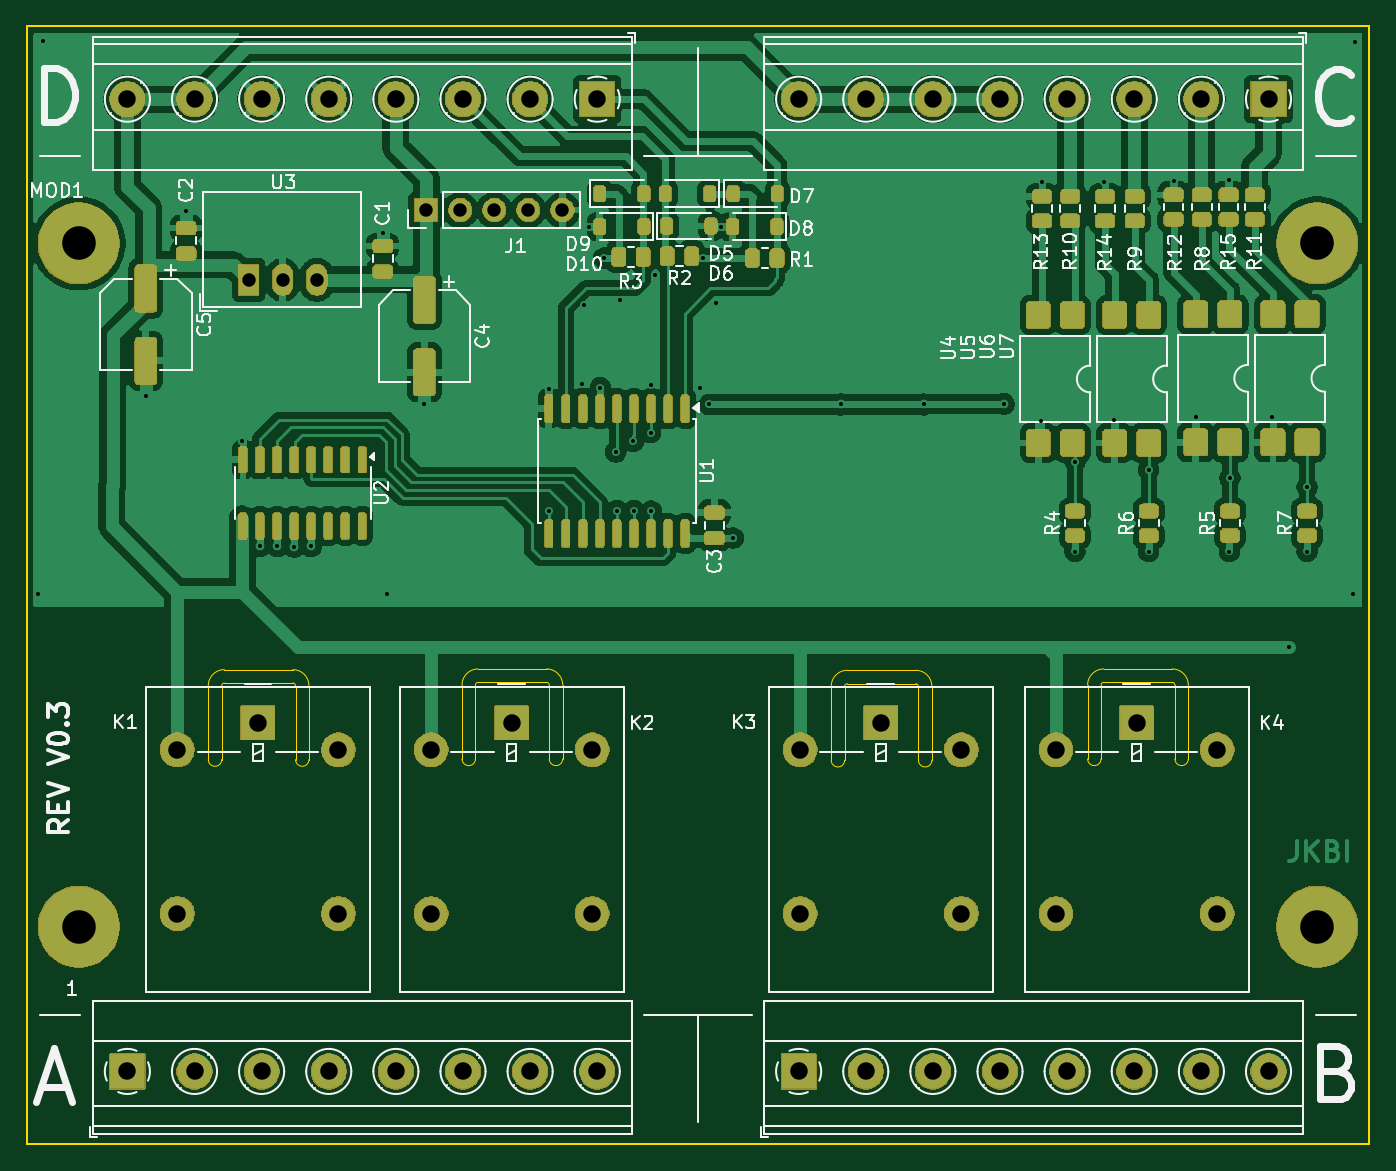
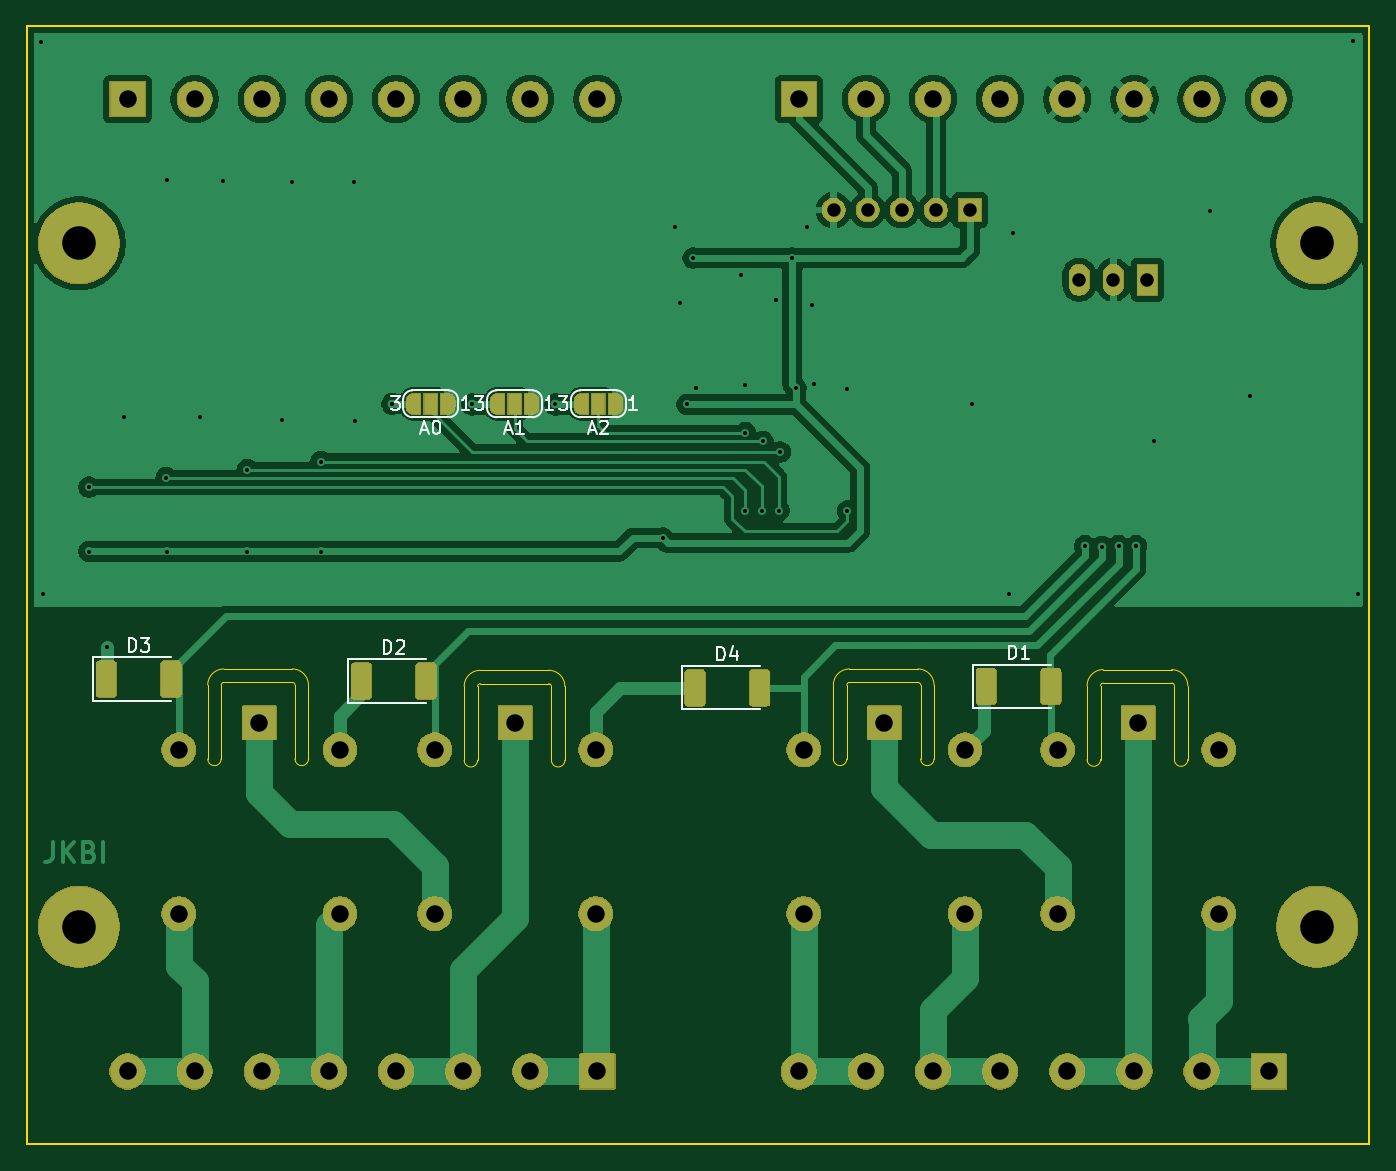
Circuit board: 9 layer files. Board 100.0 x 83.2 mm.
- bottom_copper: esp32_blinds_controller-CuBottom.gbr (101870 bytes)
- top_copper: esp32_blinds_controller-CuTop.gbr (190200 bytes)
- outline: esp32_blinds_controller-EdgeCuts.gbr (3872 bytes)
- bottom_mask: esp32_blinds_controller-MaskBottom.gbr (91751 bytes)
- top_mask: esp32_blinds_controller-MaskTop.gbr (200781 bytes)
- drill: esp32_blinds_controller-NPTH.drl (265 bytes)
- drill: esp32_blinds_controller-PTH.drl (2398 bytes)
- bottom_silk: esp32_blinds_controller-SilkBottom.gbr (103021 bytes)
- top_silk: esp32_blinds_controller-SilkTop.gbr (275690 bytes)

=== bottom_copper: esp32_blinds_controller-CuBottom.gbr (101870 bytes, source omitted) ===
=== top_copper: esp32_blinds_controller-CuTop.gbr (190200 bytes, source omitted) ===
=== outline: esp32_blinds_controller-EdgeCuts.gbr ===
%TF.GenerationSoftware,KiCad,Pcbnew,9.0.3*%
%TF.CreationDate,2025-10-05T15:30:02+02:00*%
%TF.ProjectId,esp32_blinds_controller,65737033-325f-4626-9c69-6e64735f636f,V0.3*%
%TF.SameCoordinates,Original*%
%TF.FileFunction,Profile,NP*%
%FSLAX46Y46*%
G04 Gerber Fmt 4.6, Leading zero omitted, Abs format (unit mm)*
G04 Created by KiCad (PCBNEW 9.0.3) date 2025-10-05 15:30:02*
%MOMM*%
%LPD*%
G01*
G04 APERTURE LIST*
%TA.AperFunction,Profile*%
%ADD10C,0.050000*%
%TD*%
%TA.AperFunction,Profile*%
%ADD11C,0.120000*%
%TD*%
G04 APERTURE END LIST*
D10*
X139900000Y-103600000D02*
G75*
G02*
X141100000Y-104800000I0J-1200000D01*
G01*
X167400000Y-103700000D02*
G75*
G02*
X168600000Y-104900000I0J-1200000D01*
G01*
X168600000Y-110400000D02*
G75*
G02*
X167600000Y-110400000I-500000J0D01*
G01*
X187700000Y-110300000D02*
X187700000Y-104800000D01*
X161100000Y-110400000D02*
X161100000Y-104900000D01*
X134600000Y-110300000D02*
X134600000Y-104800000D01*
X122200000Y-110350000D02*
G75*
G02*
X121200000Y-110350000I-500000J0D01*
G01*
X122200000Y-110350000D02*
X122200000Y-104850000D01*
X134800000Y-103600000D02*
X139900000Y-103600000D01*
X162300000Y-104700000D02*
X167400000Y-104700000D01*
X141100000Y-110300000D02*
X141100000Y-104800000D01*
X181200000Y-110300000D02*
G75*
G02*
X180200000Y-110300000I-500000J0D01*
G01*
X121000000Y-103650000D02*
G75*
G02*
X122200000Y-104850000I0J-1200000D01*
G01*
X181400000Y-104600000D02*
X186500000Y-104600000D01*
X162100000Y-104900000D02*
G75*
G02*
X162300000Y-104700000I200000J0D01*
G01*
X133600000Y-104800000D02*
G75*
G02*
X134800000Y-103600000I1200000J0D01*
G01*
X121200000Y-110350000D02*
X121200000Y-104850000D01*
X187700000Y-110300000D02*
G75*
G02*
X186700000Y-110300000I-500000J0D01*
G01*
X115900000Y-104650000D02*
X121000000Y-104650000D01*
X115700000Y-110350000D02*
X115700000Y-104850000D01*
X167400000Y-104700000D02*
G75*
G02*
X167600000Y-104900000I0J-200000D01*
G01*
X141100000Y-110300000D02*
G75*
G02*
X140100000Y-110300000I-500000J0D01*
G01*
X186700000Y-110300000D02*
X186700000Y-104800000D01*
X180200000Y-104800000D02*
G75*
G02*
X181400000Y-103600000I1200000J0D01*
G01*
X134800000Y-104600000D02*
X139900000Y-104600000D01*
X181200000Y-104800000D02*
G75*
G02*
X181400000Y-104600000I200000J0D01*
G01*
X186500000Y-104600000D02*
G75*
G02*
X186700000Y-104800000I0J-200000D01*
G01*
X162100000Y-110400000D02*
G75*
G02*
X161100000Y-110400000I-500000J0D01*
G01*
X139900000Y-104600000D02*
G75*
G02*
X140100000Y-104800000I0J-200000D01*
G01*
X115700000Y-110350000D02*
G75*
G02*
X114700000Y-110350000I-500000J0D01*
G01*
X186500000Y-103600000D02*
G75*
G02*
X187700000Y-104800000I0J-1200000D01*
G01*
X180200000Y-110300000D02*
X180200000Y-104800000D01*
X162100000Y-110400000D02*
X162100000Y-104900000D01*
X134600000Y-104800000D02*
G75*
G02*
X134800000Y-104600000I200000J0D01*
G01*
X115900000Y-103650000D02*
X121000000Y-103650000D01*
X121000000Y-104650000D02*
G75*
G02*
X121200000Y-104850000I0J-200000D01*
G01*
X140100000Y-110300000D02*
X140100000Y-104800000D01*
X181200000Y-110300000D02*
X181200000Y-104800000D01*
X114700000Y-110350000D02*
X114700000Y-104850000D01*
X168600000Y-110400000D02*
X168600000Y-104900000D01*
X162300000Y-103700000D02*
X167400000Y-103700000D01*
X167600000Y-110400000D02*
X167600000Y-104900000D01*
X161100000Y-104900000D02*
G75*
G02*
X162300000Y-103700000I1200000J0D01*
G01*
X134600000Y-110300000D02*
G75*
G02*
X133600000Y-110300000I-500000J0D01*
G01*
X181400000Y-103600000D02*
X186500000Y-103600000D01*
X115700000Y-104850000D02*
G75*
G02*
X115900000Y-104650000I200000J0D01*
G01*
X114700000Y-104850000D02*
G75*
G02*
X115900000Y-103650000I1200000J0D01*
G01*
X133600000Y-110300000D02*
X133600000Y-104800000D01*
D11*
%TO.C,MOD1*%
X101175000Y-55745000D02*
X101175000Y-138995000D01*
X101175000Y-138995000D02*
X201175000Y-138995000D01*
X201175000Y-55745000D02*
X101175000Y-55745000D01*
X201175000Y-138995000D02*
X201175000Y-55745000D01*
%TD*%
M02*

=== bottom_mask: esp32_blinds_controller-MaskBottom.gbr (91751 bytes, source omitted) ===
=== top_mask: esp32_blinds_controller-MaskTop.gbr (200781 bytes, source omitted) ===
=== drill: esp32_blinds_controller-NPTH.drl ===
M48
; DRILL file {KiCad 9.0.3} date 2025-10-05T15:30:02+0200
; FORMAT={-:-/ absolute / inch / decimal}
; #@! TF.CreationDate,2025-10-05T15:30:02+02:00
; #@! TF.GenerationSoftware,Kicad,Pcbnew,9.0.3
; #@! TF.FileFunction,NonPlated,1,2,NPTH
FMAT,2
INCH
%
G90
G05
M30

=== drill: esp32_blinds_controller-PTH.drl ===
M48
; DRILL file {KiCad 9.0.3} date 2025-10-05T15:30:02+0200
; FORMAT={-:-/ absolute / inch / decimal}
; #@! TF.CreationDate,2025-10-05T15:30:02+02:00
; #@! TF.GenerationSoftware,Kicad,Pcbnew,9.0.3
; #@! TF.FileFunction,Plated,1,2,PTH
FMAT,2
INCH
; #@! TA.AperFunction,Plated,PTH,ViaDrill
T1C0.0118
; #@! TA.AperFunction,Plated,PTH,ComponentDrill
T2C0.0394
; #@! TA.AperFunction,Plated,PTH,ComponentDrill
T3C0.0512
; #@! TA.AperFunction,Plated,PTH,ComponentDrill
T4C0.0984
%
G90
G05
T1
X4.0157Y-3.8583
X4.0315Y-2.2382
X4.3327Y-3.2776
X4.4508Y-2.7343
X4.6161Y-3.4094
X4.6673Y-3.7185
X4.7185Y-3.7185
X4.7677Y-3.7205
X4.8169Y-3.7185
X5.0276Y-2.8012
X5.0394Y-3.8583
X5.1496Y-3.3012
X5.5138Y-3.6161
X5.5157Y-3.2579
X5.6122Y-3.2441
X5.6181Y-3.0118
X5.6319Y-2.7815
X5.6654Y-3.2539
X5.6752Y-2.874
X5.7106Y-3.4429
X5.7146Y-3.6142
X5.7244Y-2.998
X5.7618Y-3.4114
X5.7638Y-3.6142
X5.813Y-3.2461
X5.813Y-3.3858
X5.815Y-3.6161
X5.8268Y-2.9232
X5.9587Y-3.2539
X5.9665Y-2.874
X5.9843Y-3.3031
X6.0059Y-3.0059
X6.0197Y-2.7815
X6.0551Y-3.6949
X6.3701Y-3.3031
X6.6142Y-3.3031
X6.8484Y-3.3012
X6.9587Y-3.3504
X6.9606Y-2.6516
X7.0571Y-3.7343
X7.0579Y-3.4705
X7.1437Y-2.6516
X7.1713Y-3.3484
X7.2736Y-3.4941
X7.2736Y-3.7343
X7.3465Y-2.6476
X7.4134Y-3.3406
X7.5079Y-2.6457
X7.5098Y-3.7343
X7.5116Y-3.5177
X7.6358Y-3.3406
X7.685Y-4.0157
X7.738Y-3.5453
X7.7382Y-3.7343
X7.874Y-3.8583
X7.878Y-2.2402
T2
X4.634Y-2.9373
X4.734Y-2.9373
X4.834Y-2.9373
X5.1545Y-2.7329
X5.2545Y-2.7329
X5.3545Y-2.7329
X5.4545Y-2.7329
X5.5545Y-2.7329
T3
X4.2785Y-2.4079
X4.2785Y-5.2591
X4.4252Y-4.3158
X4.4252Y-4.7962
X4.4754Y-2.4079
X4.4754Y-5.2591
X4.6614Y-4.2371
X4.6722Y-2.4079
X4.6722Y-5.2591
X4.8691Y-2.4079
X4.8691Y-5.2591
X4.8976Y-4.3158
X4.8976Y-4.7962
X5.0659Y-2.4079
X5.0659Y-5.2591
X5.1693Y-4.3158
X5.1693Y-4.7962
X5.2628Y-2.4079
X5.2628Y-5.2591
X5.4055Y-4.2371
X5.4596Y-2.4079
X5.4596Y-5.2591
X5.6417Y-4.3158
X5.6417Y-4.7962
X5.6565Y-2.4079
X5.6565Y-5.2591
X6.247Y-2.4079
X6.247Y-5.2591
X6.252Y-4.3158
X6.252Y-4.7962
X6.4439Y-2.4079
X6.4439Y-5.2591
X6.4882Y-4.2371
X6.6407Y-2.4079
X6.6407Y-5.2591
X6.7244Y-4.3158
X6.7244Y-4.7962
X6.8376Y-2.4079
X6.8376Y-5.2591
X7.002Y-4.3158
X7.002Y-4.7962
X7.0344Y-2.4079
X7.0344Y-5.2591
X7.2313Y-2.4079
X7.2313Y-5.2591
X7.2382Y-4.2371
X7.4281Y-2.4079
X7.4281Y-5.2591
X7.4744Y-4.3158
X7.4744Y-4.7962
X7.625Y-2.4079
X7.625Y-5.2591
T4
X4.1358Y-2.8307
X4.1358Y-4.8346
X7.7677Y-2.8307
X7.7677Y-4.8346
M30

=== bottom_silk: esp32_blinds_controller-SilkBottom.gbr (103021 bytes, source omitted) ===
=== top_silk: esp32_blinds_controller-SilkTop.gbr (275690 bytes, source omitted) ===
